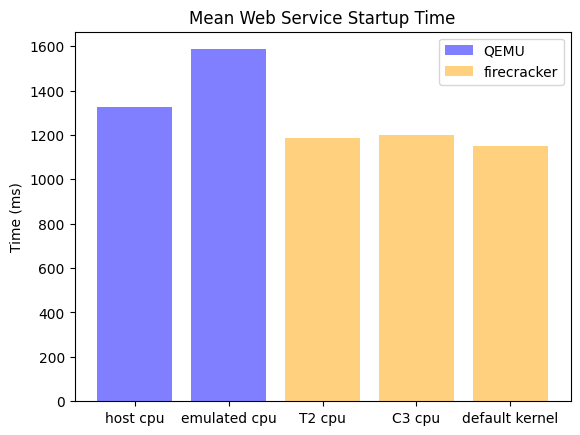

Generate this figure with matplotlib: (Note: this script raises an exception after producing the figure.)
T2_cpu = [
	1190.23436,
	1253.17204,
	1201.01271,
	1222.61022,
	1031.47671,
	1257.38374,
	1259.45029,
	1033.03587,
	1203.33090,
	1011.06872,
	1029.60918,
	1199.01270,
	1160.92970,
	1020.95356,
	1260.95425,
	1198.52139,
	1009.99655,
	1253.76479,
	1019.99951,
	1022.17308,
	1997.25129,
	1250.21300,
	1035.67160,
	1159.91482,
	1204.60626,
	1266.71832,
	1255.39149,
	1023.08462,
	1187.27939,
	1030.35450,
	1257.55789,
	1007.45253,
	1182.59821,
	1038.79605,
	1021.24892,
	1189.53622,
	1197.17705,
	1264.89341,
	1008.33589,
	2006.94145
]

C3_cpu = [
	1190.23436,
	1253.17204,
	1031.47671,
	1257.38374,
	1203.33090,
	1011.06872,
	1160.92970,
	1020.95356,
	1009.99655,
	1253.76479,
	1997.25129,
	1250.21300,
	1204.60626,
	1266.71832,
	1187.27939,
	1030.35450,
	1182.59821,
	1038.79605,
	1197.17705,
	1264.89341
]

default_kernel = [
	1253.17204,
	1201.01271,
	1257.38374,
	1259.45029,
	1011.06872,
	1029.60918,
	1020.95356,
	1260.95425,
	1253.76479,
	1019.99951,
	1250.21300,
	1035.67160,
	1266.71832,
	1255.39149,
	1030.35450,
	1257.55789,
	1038.79605,
	1021.24892,
	1264.89341,
	1008.33589
]

emulated_cpu = [
	1450.47179,
	2043.29865,
	2062.87465,
	1361.20997,
	1394.29882,
	1380.92312,
	1382.55454,
	1391.98473,
	2050.92573,
	1340.94562
]

host_cpu = [
	1106.60577,
	1174.30180,
	2039.68959,
	2042.32914,
	1144.12149,
	1141.54589,
	1167.05263,
	1147.44122,
	1112.47571,
	1170.27711
]



import statistics as stats
import matplotlib.pyplot as plt; plt.rcdefaults()
import numpy as np
import matplotlib.pyplot as plt

objects = ('host cpu','emulated cpu','T2 cpu','C3 cpu','default kernel')
y_pos = np.arange(len(objects))
performance = [
	stats.mean(host_cpu),
	stats.mean(emulated_cpu),
	stats.mean(T2_cpu),
	stats.mean(C3_cpu),
	stats.mean(default_kernel)
]

bar = plt.bar(y_pos, performance, align='center', alpha=0.5, color=['blue', 'blue', 'orange', 'orange', 'orange'])
plt.xticks(y_pos, objects)
#plt.yticks(np.arange(0, 1500, 200))
plt.ylabel('Time (ms)')
plt.title('Mean Web Service Startup Time')

plt.legend((bar[0], bar[2]), ('QEMU', 'firecracker'))

#plt.show()
plt.savefig('plots/scripts/images/mean-webservice-time-sequential.png')